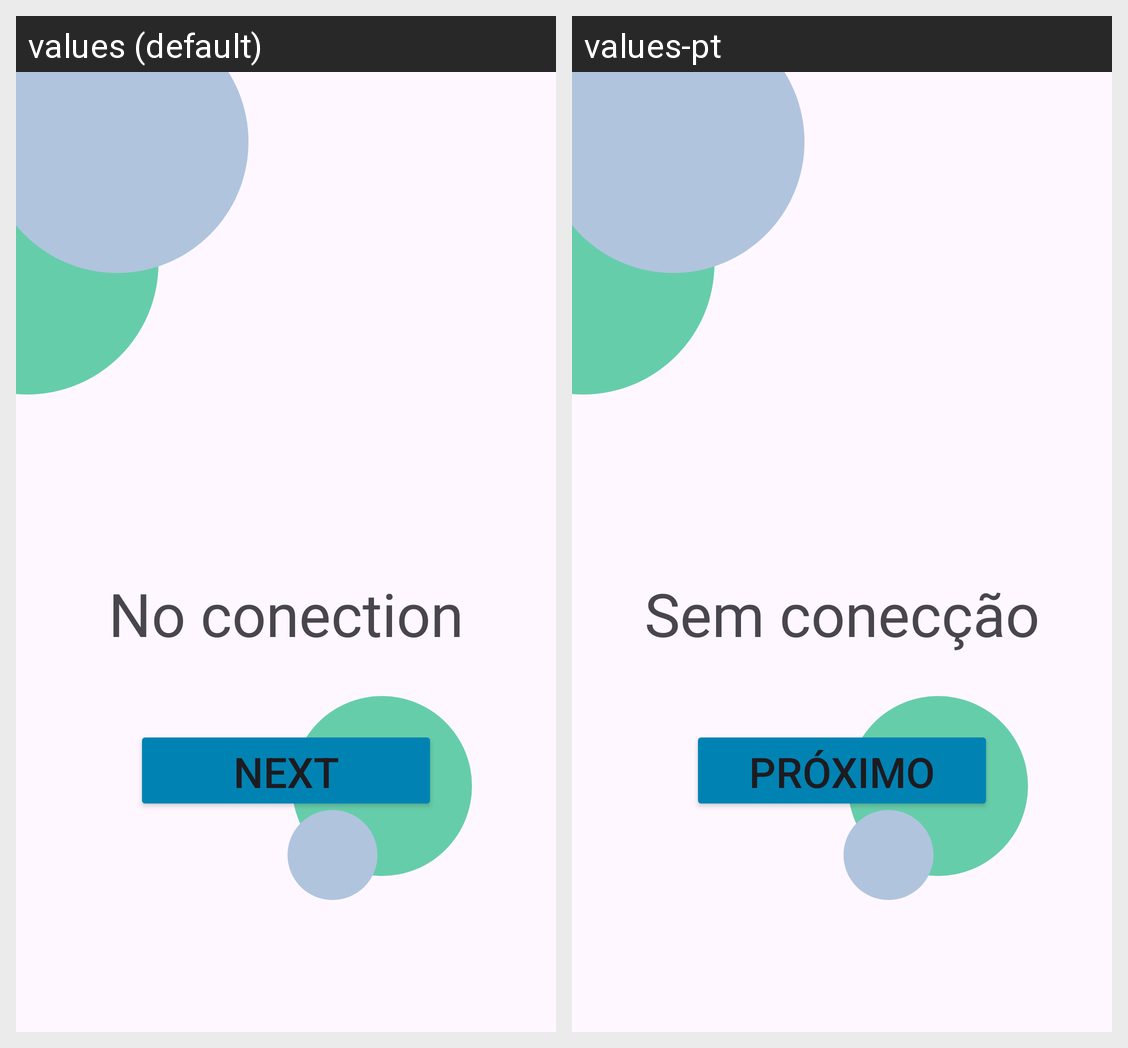

Here is an Android app screen in its default locale and in the app's own translations. Write out the translated-string differences for the strings that appear on this screen.
Android screen res/layout/fragment_no_wifi.xml rendered under 2 locales, left to right: values (default), values-pt. Device: Nexus 5 (rendered at 1080×1920; each locale shown at half size, 540×960, under a caption strip naming it); theme Theme.AboutTravel.
Strings drawn on this screen, with the default value and each locale's value (text and hints the layout hard-codes, and strings that could not be matched under every locale, appear in the picture but are not listed):

no_wifi
  values: No conection
  values-pt: Sem conecção

Next
  values: Next
  values-pt: Próximo
